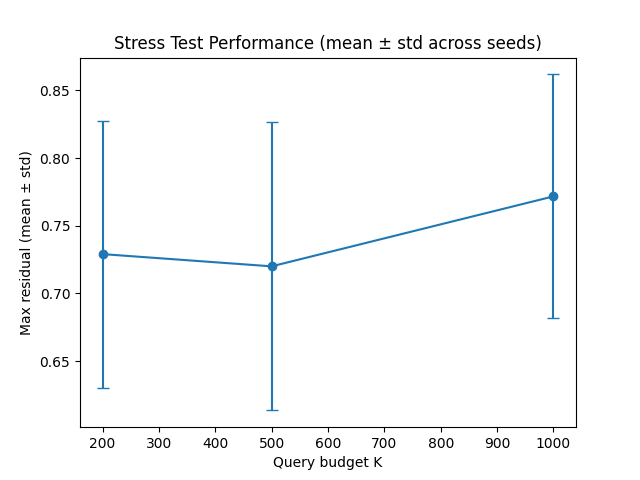

Values plotted in this chart, from the file beside it:
unique, dim, K, R, mean_max_residual, std_max_residual, mean_attempts, std_attempts
0, 20, 200, 3.0, 0.729, 0.09873, 200.0, 0.0
0, 20, 500, 3.0, 0.72, 0.1065, 500.0, 0.0
0, 20, 1000, 3.0, 0.7717, 0.09015, 1000, 0.0
